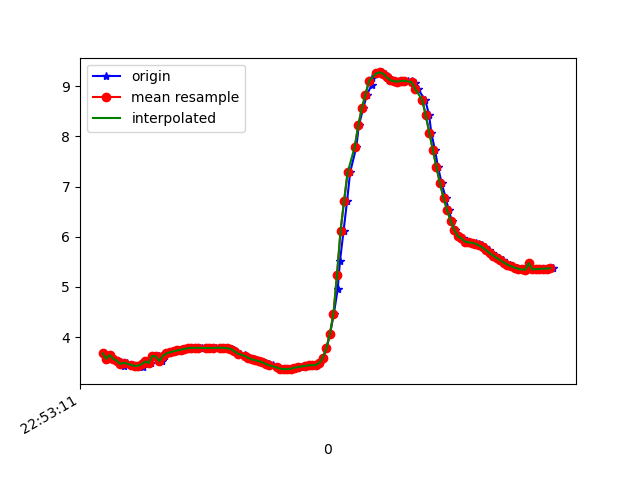

The data file committed next to this chart (first rows):
1617835991271, 531634826714695, 3.6744041, -4.2663765, 8.021022
1617835991286, 531634845945465, 3.567, -4.241, 8.083
1617835991304, 531634865176235, 3.641, -4.275, 8.031
1617835991322, 531634884407005, 3.565, -4.235, 8.087
1617835991341, 531634903637775, 3.531, -4.383, 8.023
1617835991366, 531634922868545, 3.511, -4.343, 8.053
1617835991379, 531634942099315, 3.413, -4.36, 8.086
1617835991398, 531634961330085, 3.491, -4.362, 8.052
1617835991432, 531634980560855, 3.445, -4.323, 8.092
1617835991441, 531634999791625, 3.424, -4.482, 8.014
1617835991472, 531635019022395, 3.429, -4.439, 8.036
1617835991485, 531635038253165, 3.398, -4.43, 8.054
1617835991493, 531635057483935, 3.521, -4.487, 7.969
1617835991513, 531635076714705, 3.512, -4.422, 8.009
1617835991532, 531635095945475, 3.482, -4.461, 8.001
1617835991551, 531635115176245, 3.625, -4.449, 7.944
1617835991579, 531635134407015, 3.612, -4.384, 7.986
1617835991593, 531635153637785, 3.522, -4.456, 7.986
1617835991614, 531635172868555, 3.625, -4.42, 7.96
1617835991635, 531635192099325, 3.672, -4.391, 7.954
1617835991653, 531635211330095, 3.697, -4.378, 7.95
1617835991665, 531635230560865, 3.715, -4.37, 7.946
1617835991684, 531635249791635, 3.732, -4.352, 7.948
1617835991703, 531635269022405, 3.747, -4.33, 7.953
1617835991725, 531635288253175, 3.762, -4.313, 7.955
1617835991742, 531635307483945, 3.776, -4.308, 7.951
1617835991770, 531635326714715, 3.785, -4.308, 7.947
1617835991785, 531635345945485, 3.785, -4.307, 7.947
1617835991809, 531635365176255, 3.783, -4.317, 7.944
1617835991819, 531635384407025, 3.783, -4.333, 7.934
1617835991842, 531635403637795, 3.782, -4.353, 7.924
1617835991857, 531635422868565, 3.781, -4.364, 7.918
1617835991875, 531635442099335, 3.782, -4.354, 7.923
1617835991898, 531635461330105, 3.783, -4.323, 7.94
1617835991925, 531635480560875, 3.786, -4.275, 7.964
1617835991943, 531635499791645, 3.785, -4.231, 7.988
1617835991960, 531635519022415, 3.778, -4.208, 8.004
1617835991989, 531635538253185, 3.762, -4.204, 8.013
1617835992003, 531635557483955, 3.738, -4.212, 8.02
1617835992019, 531635576714725, 3.706, -4.228, 8.027
1617835992033, 531635595945495, 3.67, -4.256, 8.028
1617835992060, 531635615176265, 3.639, -4.296, 8.021
1617835992079, 531635634407035, 3.611, -4.337, 8.012
1617835992093, 531635653637805, 3.583, -4.359, 8.012
1617835992111, 531635672868575, 3.557, -4.369, 8.019
1617835992130, 531635692099345, 3.535, -4.374, 8.026
1617835992141, 531635711330115, 3.52, -4.379, 8.03
1617835992160, 531635730560885, 3.505, -4.375, 8.038
1617835992179, 531635749791655, 3.484, -4.355, 8.058
1617835992198, 531635769022425, 3.46, -4.33, 8.082
1617835992219, 531635788253195, 3.433, -4.314, 8.102
1617835992241, 531635807483965, 3.407, -4.315, 8.112
1617835992255, 531635826714735, 3.385, -4.328, 8.115
1617835992274, 531635845945505, 3.367, -4.337, 8.118
1617835992293, 531635865176275, 3.359, -4.334, 8.122
1617835992313, 531635884407045, 3.363, -4.337, 8.119
1617835992337, 531635903637815, 3.369, -4.359, 8.105
1617835992350, 531635922868585, 3.388, -4.396, 8.077
1617835992376, 531635942099355, 3.403, -4.421, 8.057
1617835992400, 531635961330125, 3.416, -4.416, 8.054
1617835992415, 531635980560895, 3.43, -4.39, 8.063
... 72 more rows
